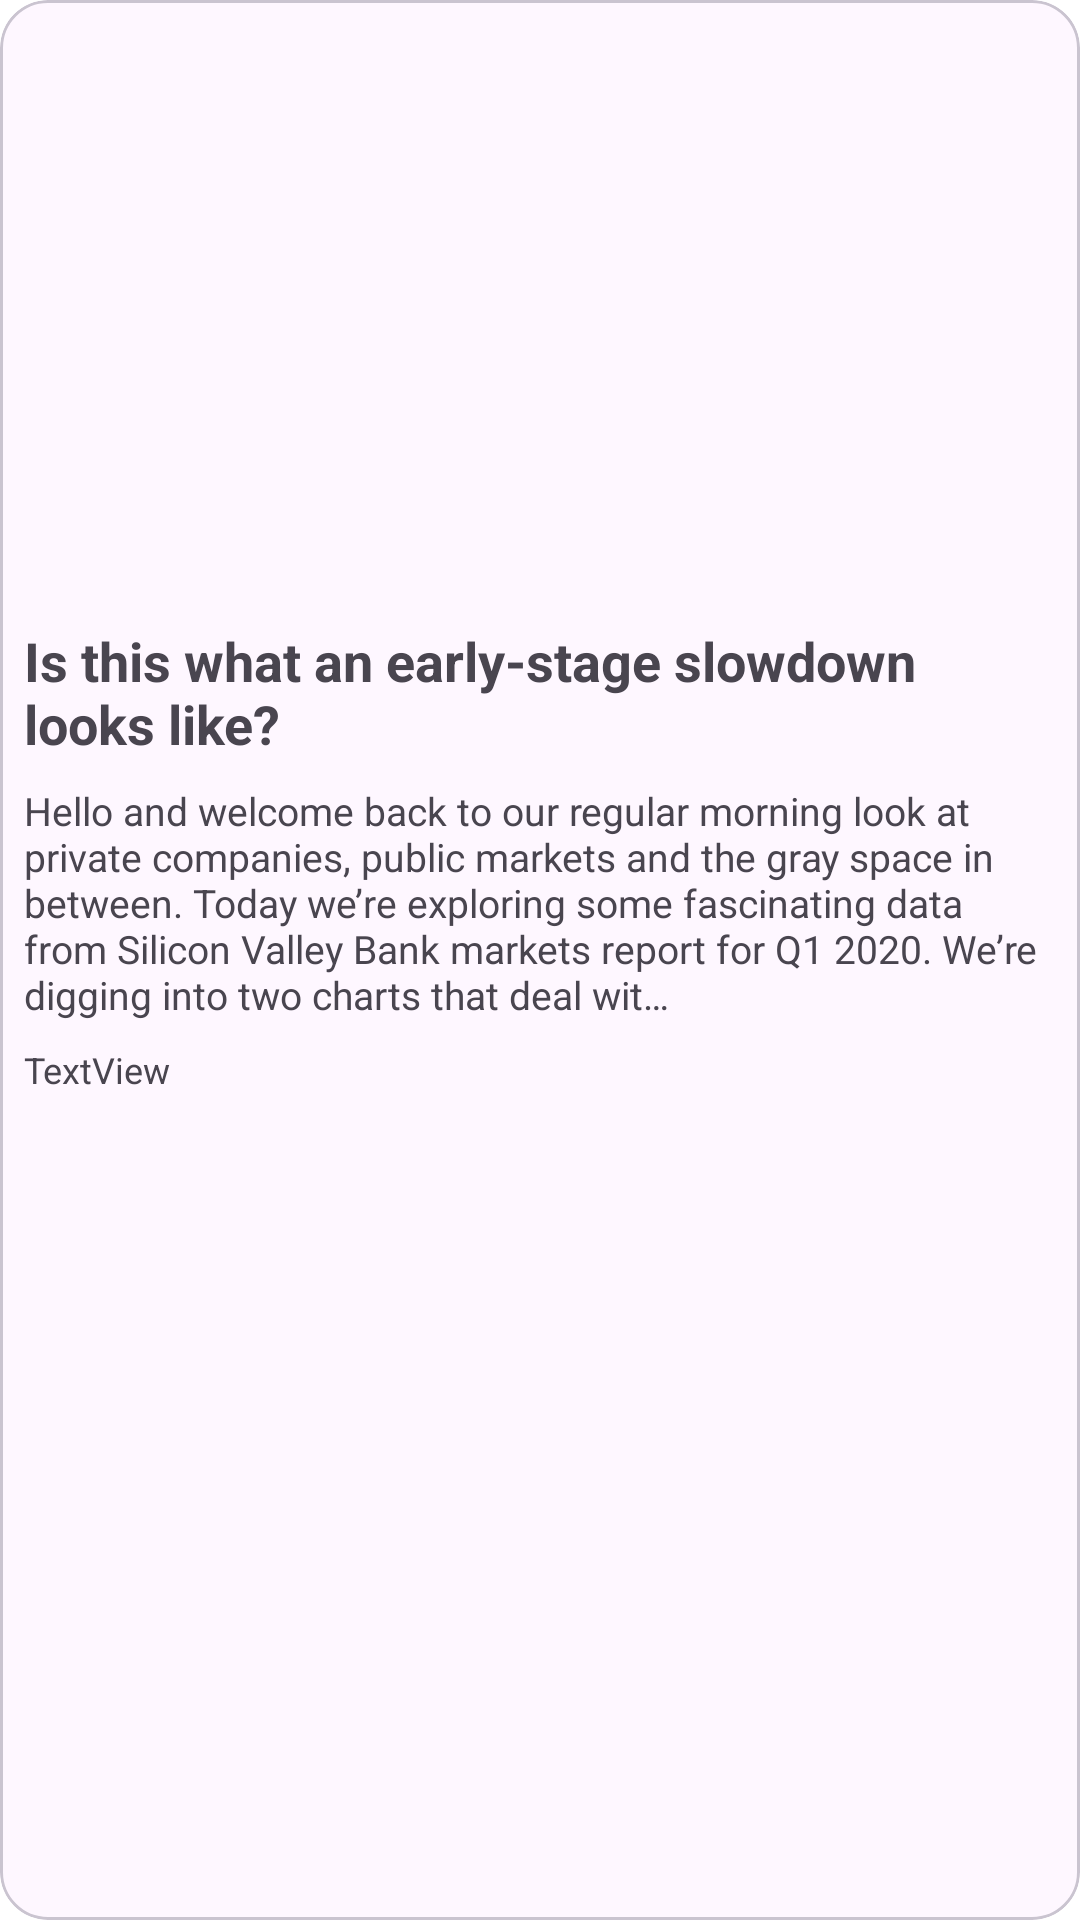

Android layout source for this screen:
<!-- AndroidManifest.xml: application theme Theme.MoNews -->
<!-- res/layout/news_item.xml -->
<?xml version="1.0" encoding="utf-8"?>
<com.google.android.material.card.MaterialCardView xmlns:android="http://schemas.android.com/apk/res/android"
    xmlns:app="http://schemas.android.com/apk/res-auto"
    xmlns:tools="http://schemas.android.com/tools"
    android:layout_width="match_parent"
    android:layout_marginStart="8dp"
    android:layout_marginEnd="8dp"
    android:layout_marginTop="8dp"
    app:cardCornerRadius="16dp"
    android:elevation="16dp"
    android:clickable="true"
    android:focusable="true"
    app:rippleColor="#1000"
    android:layout_height="wrap_content">
    <androidx.constraintlayout.widget.ConstraintLayout
        android:id="@+id/ivImage"
        android:layout_width="match_parent"
        android:layout_height="wrap_content">
        <ImageView
            android:id="@+id/imageView"
            android:layout_width="wrap_content"
            android:layout_height="200dp"
            android:scaleType="centerCrop"
            app:layout_constraintEnd_toEndOf="parent"
            app:layout_constraintStart_toStartOf="parent"
            app:layout_constraintTop_toTopOf="parent"
            tools:srcCompat="@tools:sample/backgrounds/scenic" />

        <TextView
            android:id="@+id/tvTitle"
            android:layout_width="0dp"
            android:layout_height="wrap_content"
            android:layout_marginTop="8dp"
            android:text="Is this what an early-stage slowdown looks like?"
            android:textSize="18sp"
            android:layout_marginStart="8dp"
            android:layout_marginEnd="8dp"
            android:textStyle="bold"
            app:layout_constraintEnd_toEndOf="parent"
            app:layout_constraintStart_toStartOf="parent"
            app:layout_constraintTop_toBottomOf="@+id/imageView" />

        <TextView
            android:id="@+id/tvDescription"
            android:layout_width="0dp"
            android:layout_height="wrap_content"
            android:layout_marginTop="8dp"
            android:text="Hello and welcome back to our regular morning look at private companies, public markets and the gray space in between. Today we’re exploring some fascinating data from Silicon Valley Bank markets report for Q1 2020. We’re digging into two charts that deal wit…"
            android:textSize="13sp"
            android:layout_marginEnd="8dp"
            android:layout_marginStart="8dp"
            app:layout_constraintEnd_toEndOf="parent"
            app:layout_constraintStart_toStartOf="parent"
            app:layout_constraintTop_toBottomOf="@+id/tvTitle" />

        <TextView
            android:id="@+id/textView3"
            android:layout_width="0dp"
            android:layout_height="wrap_content"
            android:layout_marginTop="8dp"
            android:layout_marginBottom="8dp"
            android:text="TextView"
            android:layout_marginStart="8dp"
            android:textSize="12sp"
            app:layout_constraintBottom_toBottomOf="parent"
            app:layout_constraintEnd_toEndOf="parent"
            app:layout_constraintStart_toStartOf="parent"
            app:layout_constraintTop_toBottomOf="@+id/tvDescription" />
    </androidx.constraintlayout.widget.ConstraintLayout>
</com.google.android.material.card.MaterialCardView>
<!-- resources referenced by this layout -->
<resources>
  <style name="Theme.MoNews" parent="Base.Theme.MoNews" />
  <style name="Base.Theme.MoNews" parent="Theme.Material3.DayNight.NoActionBar">
          
          
          <item name="colorPrimary">@color/white</item>
          <item name="colorAccent">@color/black</item>
          <item name="colorSecondary">@color/white</item>
          <item name="android:colorBackground">@color/white</item>
          <item name="android:statusBarColor">@android:color/transparent</item>
          <item name="android:windowLightStatusBar">true</item>
          <item name="appBarLayoutStyle">@style/MyAppBarStyle</item>
  
      </style>
  <color name="white">#FFFFFFFF</color>
  <color name="black">#FF000000</color>
  <style name="MyAppBarStyle" parent="Widget.MaterialComponents.AppBarLayout.Surface">
          <item name="colorSurface">@color/white</item>
      </style>
</resources>
